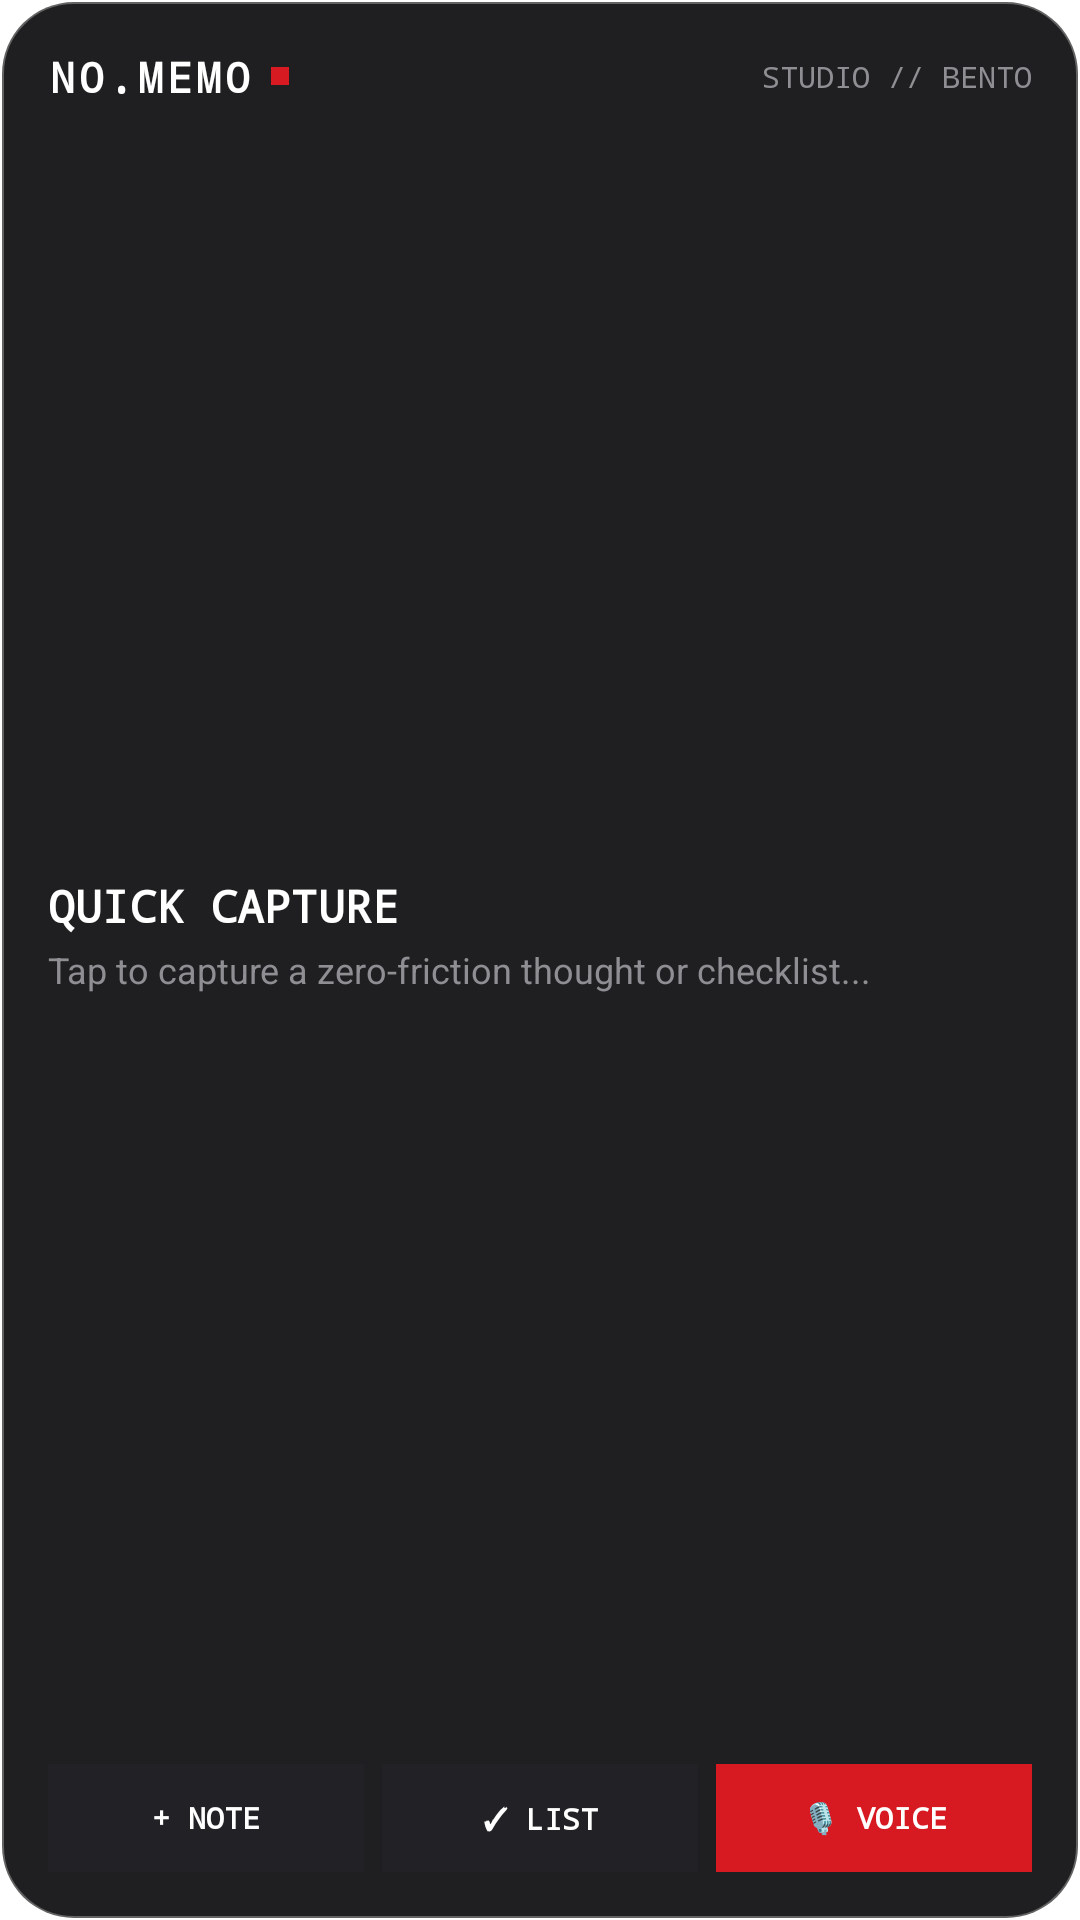

Android layout source for this screen:
<!-- AndroidManifest.xml: application theme Theme.Nomemo -->
<!-- res/layout/widget_nothing_bento.xml -->
<?xml version="1.0" encoding="utf-8"?>
<LinearLayout xmlns:android="http://schemas.android.com/apk/res/android"
    android:id="@+id/widgetRoot"
    android:layout_width="match_parent"
    android:layout_height="match_parent"
    android:background="@drawable/bg_widget_dark_bento"
    android:orientation="vertical"
    android:padding="16dp">

    
    <LinearLayout
        android:layout_width="match_parent"
        android:layout_height="wrap_content"
        android:gravity="center_vertical"
        android:orientation="horizontal">

        <TextView
            android:id="@+id/tvWidgetHeader"
            android:layout_width="wrap_content"
            android:layout_height="wrap_content"
            android:fontFamily="monospace"
            android:letterSpacing="0.1"
            android:text="NO.MEMO"
            android:textColor="#FFFFFF"
            android:textSize="14sp"
            android:textStyle="bold" />

        <View
            android:layout_width="6dp"
            android:layout_height="6dp"
            android:layout_marginStart="6dp"
            android:background="#D71921" />

        <View
            android:layout_width="0dp"
            android:layout_height="1dp"
            android:layout_weight="1" />

        <TextView
            android:id="@+id/tvWidgetCount"
            android:layout_width="wrap_content"
            android:layout_height="wrap_content"
            android:fontFamily="monospace"
            android:text="STUDIO // BENTO"
            android:textColor="#8E8E93"
            android:textSize="10sp" />
    </LinearLayout>

    
    <LinearLayout
        android:id="@+id/layoutWidgetContent"
        android:layout_width="match_parent"
        android:layout_height="0dp"
        android:layout_marginTop="8dp"
        android:layout_weight="1"
        android:gravity="center_vertical"
        android:orientation="vertical">

        <TextView
            android:id="@+id/tvWidgetNoteTitle"
            android:layout_width="match_parent"
            android:layout_height="wrap_content"
            android:ellipsize="end"
            android:fontFamily="monospace"
            android:maxLines="1"
            android:text="QUICK CAPTURE"
            android:textColor="#FFFFFF"
            android:textSize="15sp"
            android:textStyle="bold" />

        <TextView
            android:id="@+id/tvWidgetNoteSnippet"
            android:layout_width="match_parent"
            android:layout_height="wrap_content"
            android:layout_marginTop="3dp"
            android:ellipsize="end"
            android:maxLines="2"
            android:text="Tap to capture a zero-friction thought or checklist..."
            android:textColor="#8E8E93"
            android:textSize="12sp" />
    </LinearLayout>

    
    <LinearLayout
        android:layout_width="match_parent"
        android:layout_height="36dp"
        android:layout_marginTop="8dp"
        android:gravity="center_vertical"
        android:orientation="horizontal">

        <TextView
            android:id="@+id/btnWidgetNewNote"
            android:layout_width="0dp"
            android:layout_height="match_parent"
            android:layout_marginEnd="6dp"
            android:layout_weight="1"
            android:background="#222226"
            android:fontFamily="monospace"
            android:gravity="center"
            android:text="+ NOTE"
            android:textColor="#FFFFFF"
            android:textSize="10sp"
            android:textStyle="bold" />

        <TextView
            android:id="@+id/btnWidgetChecklist"
            android:layout_width="0dp"
            android:layout_height="match_parent"
            android:layout_marginEnd="6dp"
            android:layout_weight="1"
            android:background="#222226"
            android:fontFamily="monospace"
            android:gravity="center"
            android:text="✓ LIST"
            android:textColor="#FFFFFF"
            android:textSize="10sp"
            android:textStyle="bold" />

        <TextView
            android:id="@+id/btnWidgetVoice"
            android:layout_width="0dp"
            android:layout_height="match_parent"
            android:layout_weight="1"
            android:background="#D71921"
            android:fontFamily="monospace"
            android:gravity="center"
            android:text="🎙 VOICE"
            android:textColor="#FFFFFF"
            android:textSize="10sp"
            android:textStyle="bold" />
    </LinearLayout>

</LinearLayout>
<!-- resources referenced by this layout -->
<resources>
  <!-- drawable bg_widget_dark_bento (drawable) -->
  <?xml version="1.0" encoding="utf-8"?>
  <shape xmlns:android="http://schemas.android.com/apk/res/android"
      android:shape="rectangle">
      <solid android:color="#F2141416" />
      <stroke
          android:width="1.2dp"
          android:color="#4DFFFFFF" />
      <corners android:radius="24dp" />
  </shape>
  <style name="Theme.Nomemo" parent="Theme.Material3.DayNight.NoActionBar">
          
          <item name="android:windowBackground">@color/nos_black</item>
  
          
          <item name="elevationOverlayEnabled">false</item>
          <item name="elevationOverlayColor">@android:color/transparent</item>
          <item name="android:elevation">0dp</item>
  
          
          <item name="colorPrimary">@color/nos_red_accent</item>
          <item name="colorOnPrimary">@color/nos_text_primary</item>
          <item name="colorSecondary">@color/nos_text_secondary</item>
          <item name="colorOnSecondary">@color/nos_black</item>
          <item name="android:colorBackground">@color/nos_black</item>
          <item name="colorSurface">@color/nos_card_bg</item>
          <item name="colorOnSurface">@color/nos_text_primary</item>
          <item name="colorOnSurfaceVariant">@color/nos_text_secondary</item>
          <item name="colorOutline">@color/nos_card_stroke</item>
  
          
          <item name="android:statusBarColor">@android:color/transparent</item>
          <item name="android:navigationBarColor">@android:color/transparent</item>
          <item name="android:windowLightStatusBar">false</item>
          <item name="android:windowLightNavigationBar" tools:targetApi="o_mr1">false</item>
          <item name="android:windowDrawsSystemBarBackgrounds">true</item>
      </style>
  <color name="nos_black">#EBEBEF</color>
  <color name="nos_red_accent">#D71920</color>
  <color name="nos_text_primary">#121214</color>
  <color name="nos_text_secondary">#727278</color>
  <color name="nos_card_bg">#4DFFFFFF</color>
  <color name="nos_card_stroke">#40000000</color>
</resources>
